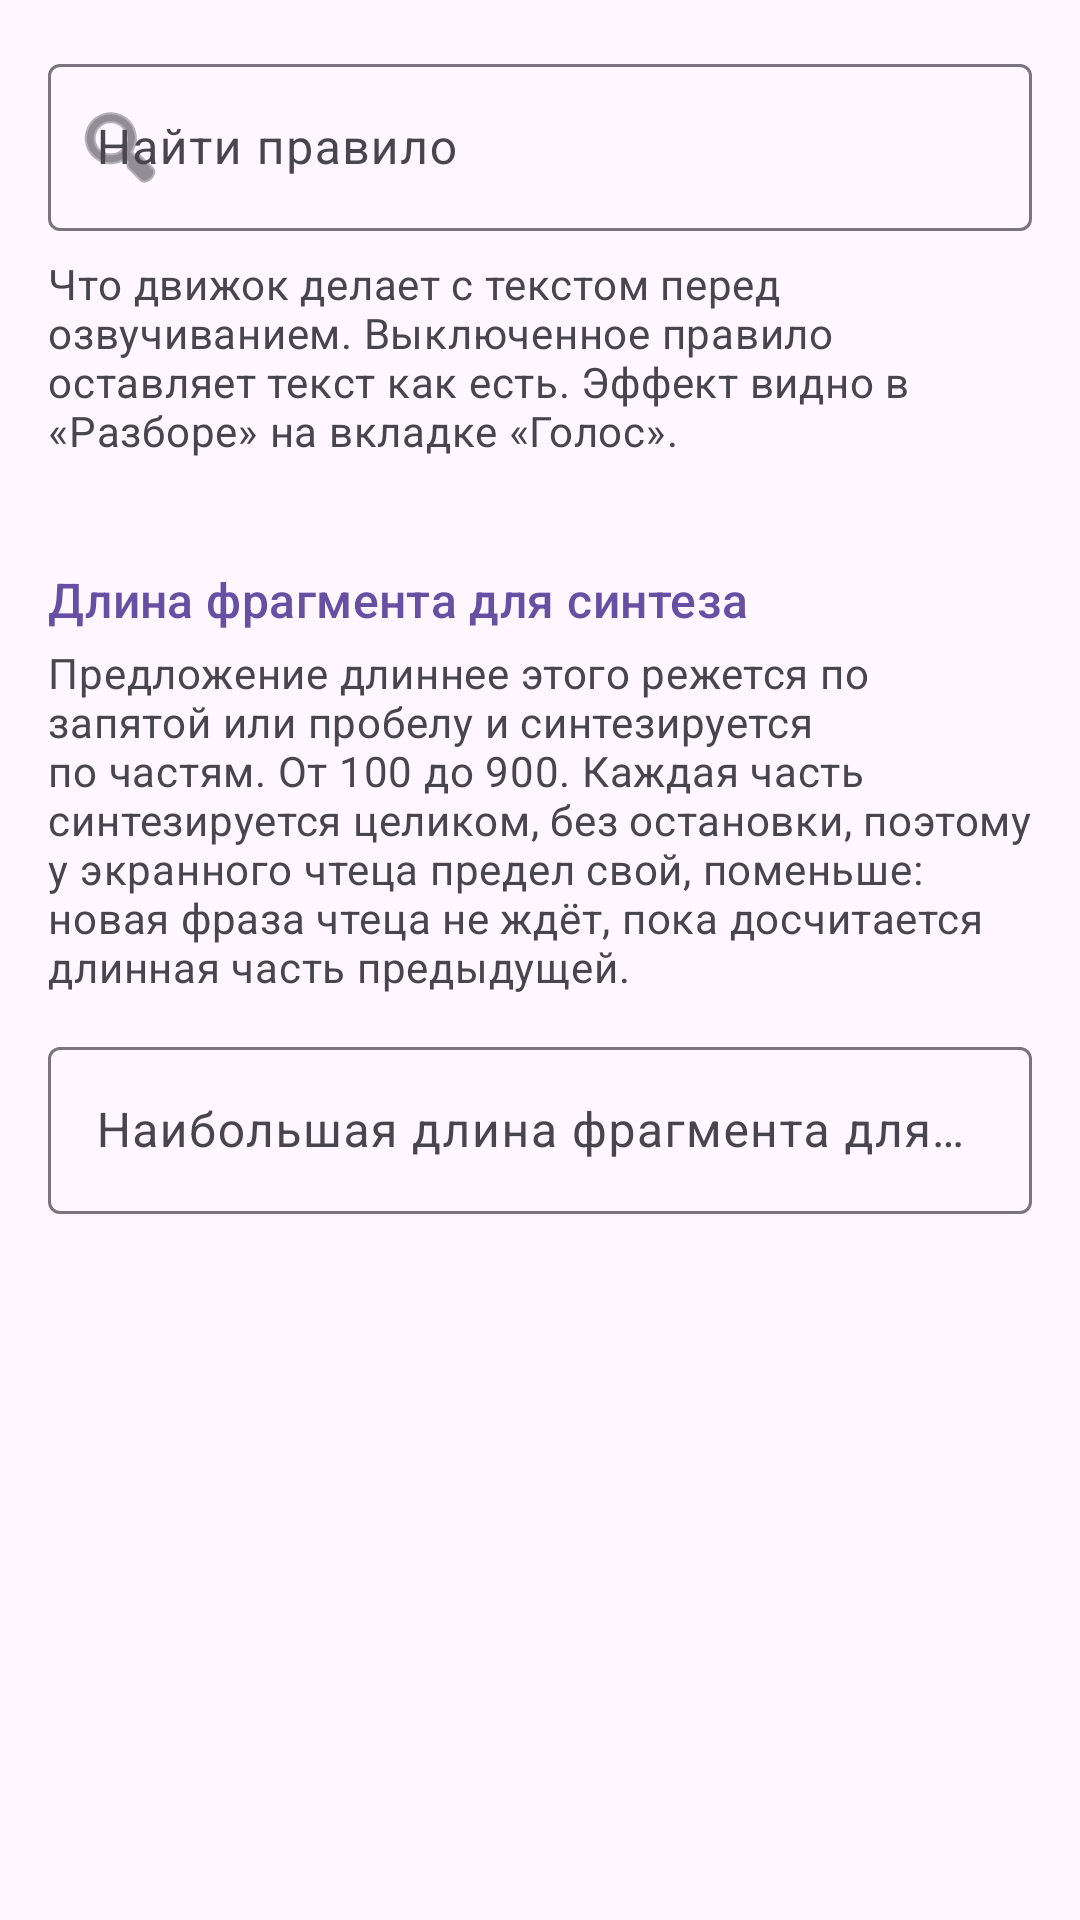

Layout XML and referenced resources for this Android screen:
<!-- AndroidManifest.xml: application theme Theme.RuVoice -->
<!-- res/layout/fragment_rules.xml -->
<?xml version="1.0" encoding="utf-8"?>
<androidx.core.widget.NestedScrollView xmlns:android="http://schemas.android.com/apk/res/android"
    xmlns:app="http://schemas.android.com/apk/res-auto"
    android:layout_width="match_parent"
    android:layout_height="match_parent">

    <LinearLayout
        android:orientation="vertical"
        android:padding="16dp"
        android:layout_width="match_parent"
        android:layout_height="wrap_content">

        
        <com.google.android.material.textfield.TextInputLayout
            android:id="@+id/rulesFilterBox"
            style="@style/Widget.Material3.TextInputLayout.OutlinedBox"
            android:layout_width="match_parent"
            android:layout_height="wrap_content"
            android:layout_marginBottom="8dp"
            android:hint="@string/rules_search"
            app:startIconDrawable="@android:drawable/ic_menu_search"
            app:endIconMode="clear_text">
            <com.google.android.material.textfield.TextInputEditText
                android:id="@+id/rulesFilter"
                android:layout_width="match_parent"
                android:layout_height="wrap_content"
                android:inputType="text" />
        </com.google.android.material.textfield.TextInputLayout>
        <TextView
            android:id="@+id/rulesFound"
            style="@style/SectionHint"
            android:accessibilityLiveRegion="polite"
            android:visibility="gone" />

        <TextView
            android:id="@+id/rulesHint"
            style="@style/SectionHint"
            android:text="@string/rules_hint" />

        <LinearLayout
            android:id="@+id/rulesList"
            android:orientation="vertical"
            android:layout_width="match_parent"
            android:layout_height="wrap_content" />

        
        <LinearLayout
            android:id="@+id/chunkBlock"
            android:orientation="vertical"
            android:layout_width="match_parent"
            android:layout_height="wrap_content">
        <TextView
            style="@style/Section"
            android:text="@string/rules_section_chunk" />
        <TextView
            style="@style/SectionHint"
            android:text="@string/max_len_hint" />

        <com.google.android.material.textfield.TextInputLayout
            style="@style/Widget.Material3.TextInputLayout.OutlinedBox"
            android:layout_width="match_parent"
            android:layout_height="wrap_content"
            android:hint="@string/max_len"
            app:suffixText="@string/chars_suffix">
            <com.google.android.material.textfield.TextInputEditText
                android:id="@+id/maxLen"
                android:layout_width="match_parent"
                android:layout_height="wrap_content"
                android:inputType="number" />
        </com.google.android.material.textfield.TextInputLayout>
        </LinearLayout>
    </LinearLayout>
</androidx.core.widget.NestedScrollView>
<!-- resources referenced by this layout -->
<resources>
  <string name="chars_suffix">симв.</string>
  <string name="max_len">Наибольшая длина фрагмента для книг</string>
  <string name="max_len_hint">Предложение длиннее этого режется по запятой или пробелу и синтезируется по частям. От 100 до 900. Каждая часть синтезируется целиком, без остановки, поэтому у экранного чтеца предел свой, поменьше: новая фраза чтеца не ждёт, пока досчитается длинная часть предыдущей.</string>
  <string name="rules_hint">Что движок делает с текстом перед озвучиванием. Выключенное правило оставляет текст как есть. Эффект видно в «Разборе» на вкладке «Голос».</string>
  <string name="rules_search">Найти правило</string>
  <string name="rules_section_chunk">Длина фрагмента для синтеза</string>
  <style name="Section">
          <item name="android:layout_width">match_parent</item>
          <item name="android:layout_height">wrap_content</item>
          <item name="android:layout_marginTop">24dp</item>
          <item name="android:layout_marginBottom">4dp</item>
          <item name="android:textAppearance">?attr/textAppearanceTitleMedium</item>
          <item name="android:textColor">?attr/colorPrimary</item>
          
          <item name="android:accessibilityHeading" tools:targetApi="28">true</item>
          
          <item name="android:tag">heading</item>
      </style>
  <style name="SectionHint">
          <item name="android:layout_width">match_parent</item>
          <item name="android:layout_height">wrap_content</item>
          <item name="android:layout_marginBottom">12dp</item>
          <item name="android:textAppearance">?attr/textAppearanceBodyMedium</item>
          <item name="android:textColor">?attr/colorOnSurfaceVariant</item>
      </style>
  <style name="Theme.RuVoice" parent="Theme.Material3.DayNight.NoActionBar">
          <item name="materialAlertDialogTheme">@style/ThemeOverlay.RuVoice.Dialog</item>
      </style>
  <style name="ThemeOverlay.RuVoice.Dialog" parent="ThemeOverlay.Material3.MaterialAlertDialog">
          <item name="android:windowMinWidthMinor">100%</item>
          <item name="alertDialogStyle">@style/RuVoice.Dialog</item>
      </style>
  <style name="RuVoice.Dialog" parent="MaterialAlertDialog.Material3">
          <item name="backgroundInsetStart">2dp</item>
          <item name="backgroundInsetEnd">2dp</item>
          <item name="backgroundInsetTop">16dp</item>
          <item name="backgroundInsetBottom">16dp</item>
      </style>
</resources>
